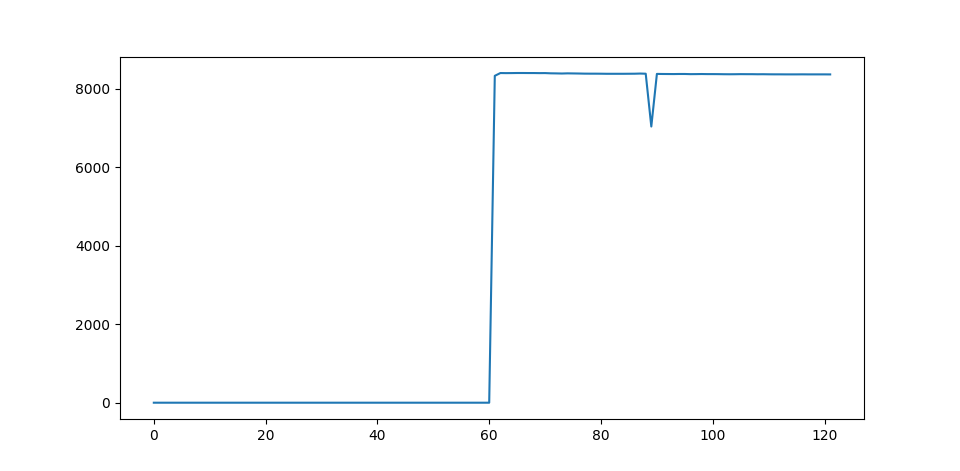

The table this chart was drawn from, first rows:
Time [s]	Intensity A	Laser On	AcX	AcY	AcZ	GyX	GyY	GyZ	Ard Temp [C])	MPU Temp [C]
0	0.0	False	1.04	-0.03	-0.05	0.03	0.2	-0.08	19.2	18.46
1	0.0	False	1.02	-0.02	-0.05	0.03	-0.18	-0.29	22.62	18.5
2	0.0	False	1.03	-0.03	-0.06	0.09	-0.05	0.21	22.62	18.46
3	0.0	False	1.03	-0.02	-0.06	0.0	-0.05	-0.09	22.62	18.5
4	0.0	False	1.04	-0.03	-0.05	0.05	0.03	0.08	22.54	18.5
5	0.0	False	1.03	-0.03	-0.06	-0.18	0.02	0.0	22.62	18.46
6	0.0	False	1.03	-0.02	-0.06	-0.11	0.06	0.03	22.62	18.55
7	0.0	False	1.03	-0.02	-0.05	0.03	0.09	0.05	22.62	18.46
8	0.0	False	1.03	-0.03	-0.06	0.2	-0.03	0.02	22.62	18.36
9	0.0	False	1.03	-0.03	-0.06	0.02	-0.08	0.15	22.54	18.46
10	0.0	False	1.04	-0.03	-0.06	-0.05	-0.08	0.08	22.62	18.46
11	0.0	False	1.03	-0.02	-0.06	0.0	0.31	0.0	22.62	18.5
12	0.0	False	1.03	-0.03	-0.06	-0.11	0.02	-0.05	22.62	18.55
13	0.0	False	1.03	-0.02	-0.07	0.05	-0.06	-0.06	22.62	18.41
14	0.0	False	1.03	-0.02	-0.06	-0.12	-0.08	0.12	22.62	18.46
15	0.0	False	1.03	-0.02	-0.07	0.0	-0.05	-0.03	22.62	18.55
16	0.0	False	1.03	-0.03	-0.06	-0.05	-0.06	0.21	22.54	18.46
17	0.0	False	1.03	-0.03	-0.06	0.11	0.08	-0.12	22.62	18.46
18	0.0	False	1.03	-0.03	-0.06	0.03	-0.24	0.09	22.62	18.55
19	0.0	False	1.03	-0.03	-0.06	0.11	-0.02	0.05	22.62	18.5
20	0.0	False	1.03	-0.03	-0.06	0.11	-0.05	-0.12	22.62	18.55
21	0.0	False	1.03	-0.03	-0.05	0.0	-0.06	0.02	22.62	18.41
22	0.0	False	1.03	-0.03	-0.05	0.12	0.14	-0.12	22.62	18.36
23	0.0	False	1.04	-0.03	-0.06	0.05	0.06	-0.11	22.54	18.46
24	0.0	False	1.03	-0.02	-0.06	0.02	0.21	0.03	22.62	18.5
25	0.0	False	1.03	-0.03	-0.06	-0.06	0.09	-0.02	22.54	18.46
26	0.0	False	1.02	-0.02	-0.06	-0.14	0.02	0.14	22.62	18.46
27	0.0	False	1.03	-0.03	-0.07	-0.09	0.0	-0.05	22.62	18.46
28	0.0	False	1.03	-0.02	-0.06	-0.03	0.0	0.05	22.54	18.46
29	0.0	False	1.03	-0.03	-0.07	0.14	0.02	-0.06	22.62	18.55
30	0.0	False	1.03	-0.02	-0.07	-0.15	-0.2	-0.09	22.62	18.64
31	0.0	False	1.03	-0.03	-0.06	-0.08	-0.08	0.06	22.62	18.46
32	0.0	False	1.04	-0.03	-0.05	-0.08	0.15	0.15	22.62	18.5
33	0.0	False	1.04	-0.03	-0.07	-0.09	-0.02	-0.05	22.62	18.55
34	0.0	False	1.03	-0.03	-0.05	-0.15	0.06	0.14	22.54	18.46
35	0.0	False	1.03	-0.03	-0.06	0.21	-0.03	0.12	22.62	18.5
36	0.0	False	1.02	-0.03	-0.05	0.0	0.03	0.05	22.62	18.55
37	0.0	False	1.03	-0.03	-0.06	0.05	0.12	-0.24	22.54	18.5
38	0.0	False	1.03	-0.03	-0.06	0.31	-0.11	0.15	22.62	18.6
39	0.0	False	1.03	-0.03	-0.07	-0.11	0.02	0.12	22.62	18.55
40	0.0	False	1.03	-0.02	-0.05	0.02	0.08	-0.06	22.54	18.5
41	0.0	False	1.03	-0.03	-0.06	-0.06	-0.02	-0.08	22.62	18.5
42	0.0	False	1.03	-0.03	-0.06	0.12	0.03	-0.08	22.62	18.6
43	0.0	False	1.03	-0.03	-0.05	0.15	0.17	0.08	22.62	18.64
44	0.0	False	1.03	-0.03	-0.06	0.17	-0.11	-0.09	22.62	18.5
45	0.0	False	1.03	-0.02	-0.05	-0.05	-0.12	0.06	22.54	18.6
46	0.0	False	1.03	-0.02	-0.06	0.12	-0.06	0.08	22.62	18.55
47	0.0	False	1.02	-0.03	-0.06	-0.2	-0.02	-0.21	22.54	18.46
48	0.0	False	1.03	-0.03	-0.06	0.05	-0.02	0.11	22.54	18.6
49	0.0	False	1.03	-0.03	-0.06	-0.02	0.0	-0.02	22.54	18.6
50	0.0	False	1.05	-0.02	-0.06	0.17	0.03	0.06	22.62	18.46
51	0.0	False	1.03	-0.02	-0.06	-0.02	-0.11	0.09	22.62	18.55
52	0.0	False	1.03	-0.03	-0.06	0.12	0.0	-0.02	22.54	18.5
53	0.0	False	1.03	-0.02	-0.06	-0.05	-0.15	-0.03	22.54	18.55
54	0.0	False	1.03	-0.02	-0.05	-0.06	-0.17	-0.06	22.62	18.5
55	0.0	False	1.03	-0.02	-0.05	0.06	-0.06	-0.2	22.62	18.55
56	0.0	False	1.03	-0.02	-0.06	-0.03	-0.08	0.18	22.54	18.6
57	0.0	False	1.03	-0.03	-0.06	-0.03	-0.06	-0.02	22.62	18.55
58	0.0	False	1.03	-0.03	-0.06	0.03	0.0	0.2	22.62	18.5
59	0.0	False	1.03	-0.02	-0.06	0.0	0.12	-0.03	22.62	18.64
... 62 more rows
